Run: headless pygame with SDL's dummy video driver; simulated clock (each Clock.tick advances the game by its frame time, no real sleeping); random seed 0; keys injected as events and as key.get_pressed() state; no mouse input.
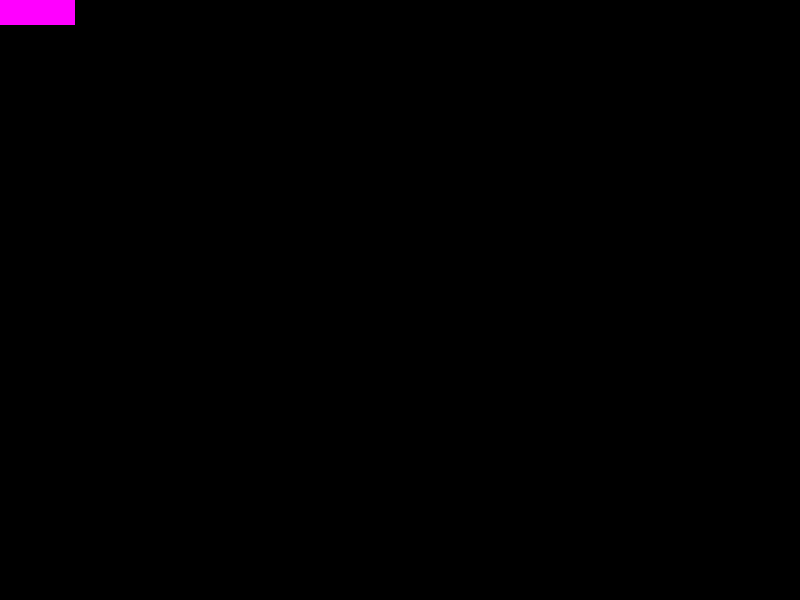
Frame 1 of 4 · flips 1–60 · no input
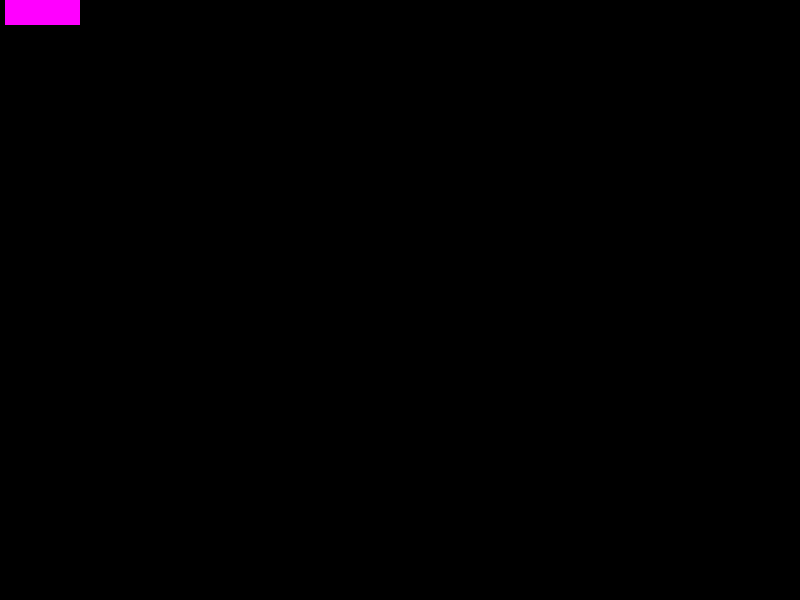
Frame 2 of 4 · flips 61–180 · tapped SPACE, RETURN · held RIGHT (→), D
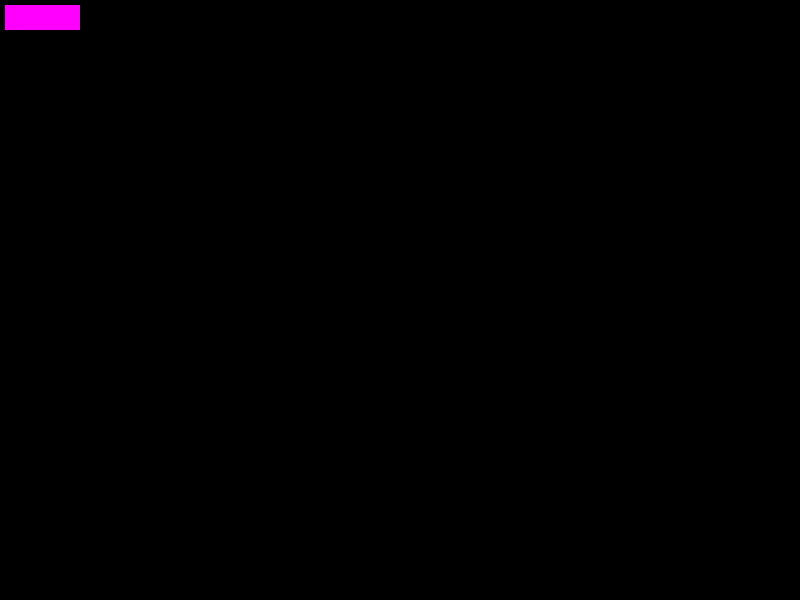
Frame 3 of 4 · flips 181–300 · held DOWN (↓), S
Frame 4 of 4 · flips 301–420 · held LEFT (←), A, UP (↑), W · screen same as frame 1, image omitted

The pygame program that drew these frames:

import pygame
pygame.init()
SCREEN_WIDTH = 800
SCREEN_HEIGHT = 600

class Player(pygame.sprite.Sprite):
    def __init__(self):
        super(Player, self).__init__()
        self.surf = pygame.Surface((75,25))
        self.surf.fill((255,0,255))
        self.rect = self.surf.get_rect()

player = Player()

screen = pygame.display.set_mode((SCREEN_WIDTH, SCREEN_HEIGHT))
screen.blit(player.surf, (SCREEN_WIDTH/2, SCREEN_HEIGHT/2))

pygame.display.flip()
running = True
while running:
    for event in pygame.event.get():
        if event.type == pygame.QUIT:
            running = False
        elif event.type == pygame.KEYDOWN:
            if event.key == pygame.K_UP:
                print("Up")
                player.rect.move_ip(0, -5)
            elif event.key == pygame.K_DOWN:
                player.rect.move_ip(0, 5)
            elif event.key == pygame.K_LEFT:
                player.rect.move_ip(-5, 0)
            elif event.key == pygame.K_RIGHT:
                player.rect.move_ip(5, 0)
    screen.fill((0,0,0))
    screen.blit(player.surf, (player.rect))
    pygame.display.flip()

pygame.quit()
